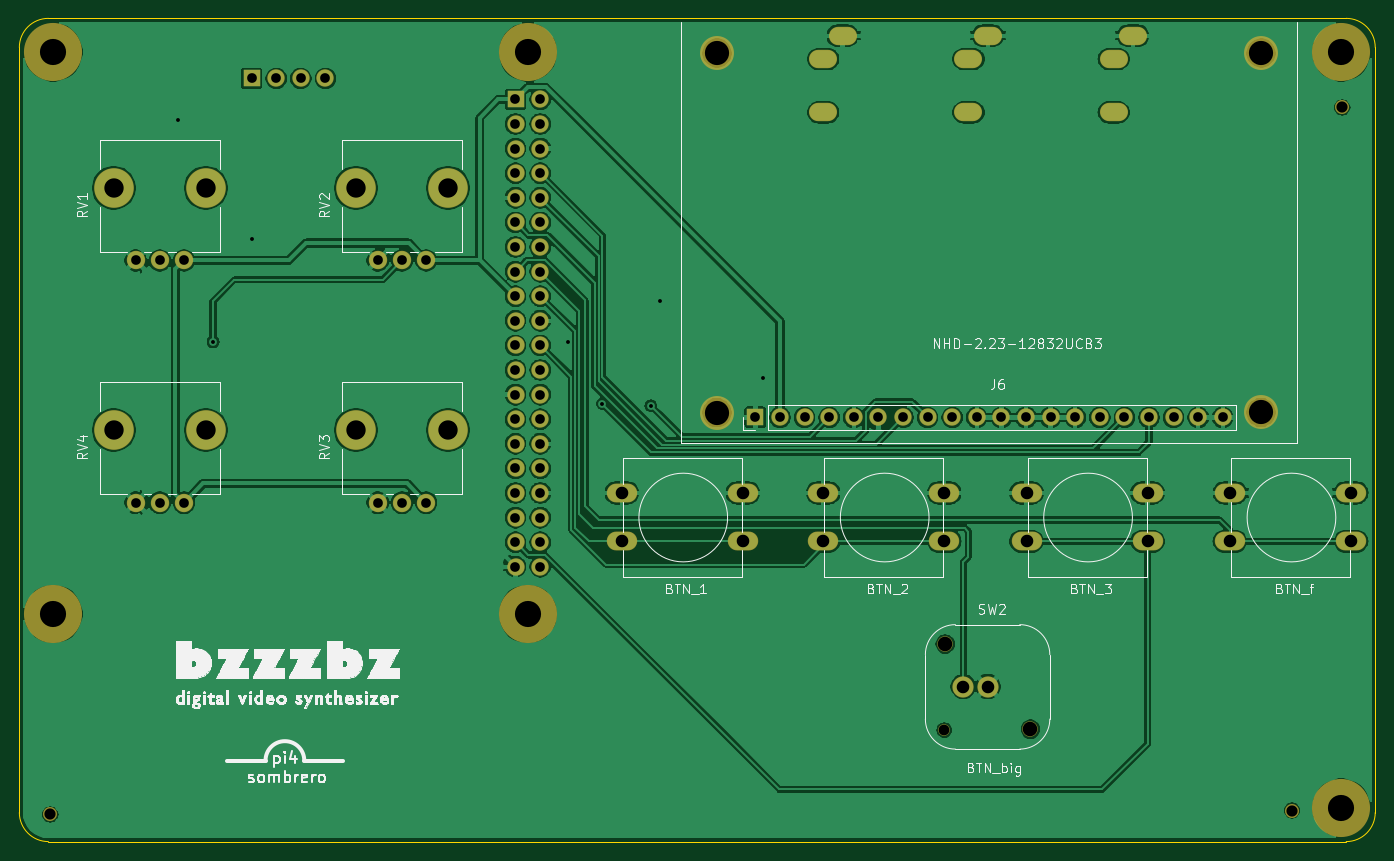
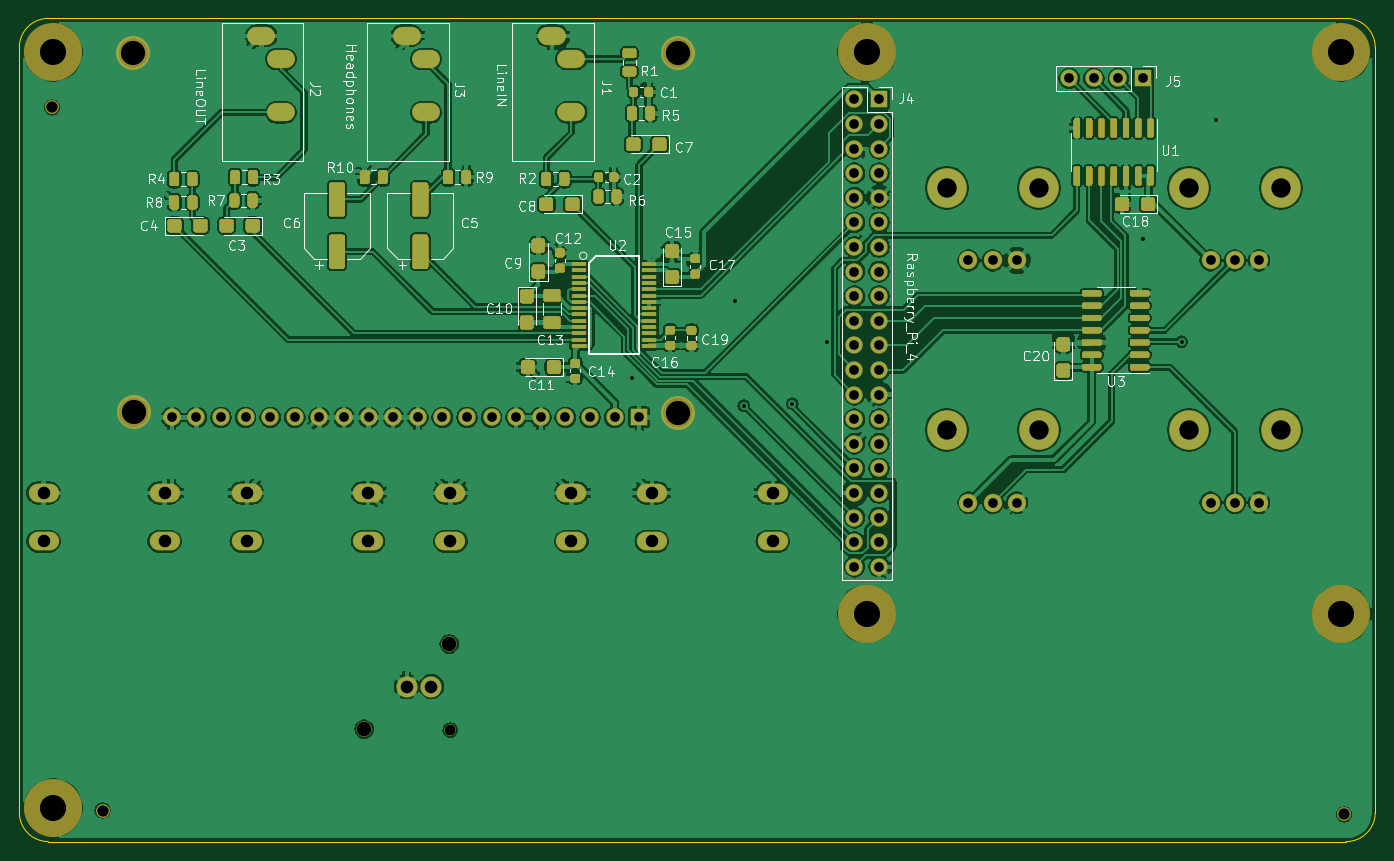
Circuit board: 9 layer files. Board 140.0 x 85.0 mm.
- bottom_copper: bz-hat-B_Cu.gbr (722658 bytes)
- bottom_mask: bz-hat-B_Mask.gbr (35766 bytes)
- bottom_silk: bz-hat-B_SilkS.gbr (45801 bytes)
- outline: bz-hat-Edge_Cuts.gbr (1031 bytes)
- top_copper: bz-hat-F_Cu.gbr (462823 bytes)
- top_mask: bz-hat-F_Mask.gbr (4716 bytes)
- top_silk: bz-hat-F_SilkS.gbr (119889 bytes)
- drill: bz-hat-NPTH.drl (777 bytes)
- drill: bz-hat-PTH.drl (2425 bytes)

=== bottom_copper: bz-hat-B_Cu.gbr (722658 bytes, source omitted) ===
=== bottom_mask: bz-hat-B_Mask.gbr (35766 bytes, source omitted) ===
=== bottom_silk: bz-hat-B_SilkS.gbr (45801 bytes, source omitted) ===
=== outline: bz-hat-Edge_Cuts.gbr ===
%TF.GenerationSoftware,KiCad,Pcbnew,5.1.6-c6e7f7d~87~ubuntu18.04.1*%
%TF.CreationDate,2021-03-25T20:54:19+01:00*%
%TF.ProjectId,bz-hat,627a2d68-6174-42e6-9b69-6361645f7063,rev?*%
%TF.SameCoordinates,Original*%
%TF.FileFunction,Profile,NP*%
%FSLAX46Y46*%
G04 Gerber Fmt 4.6, Leading zero omitted, Abs format (unit mm)*
G04 Created by KiCad (PCBNEW 5.1.6-c6e7f7d~87~ubuntu18.04.1) date 2021-03-25 20:54:19*
%MOMM*%
%LPD*%
G01*
G04 APERTURE LIST*
%TA.AperFunction,Profile*%
%ADD10C,0.150000*%
%TD*%
G04 APERTURE END LIST*
D10*
X83000000Y-130000000D02*
G75*
G02*
X80000000Y-127000000I0J3000000D01*
G01*
X220000000Y-127000000D02*
G75*
G02*
X217000000Y-130000000I-3000000J0D01*
G01*
X217000000Y-45000000D02*
G75*
G02*
X220000000Y-48000000I0J-3000000D01*
G01*
X80000000Y-48000000D02*
G75*
G02*
X83000000Y-45000000I3000000J0D01*
G01*
X217000000Y-45000000D02*
X83000000Y-45000000D01*
X217000000Y-130000000D02*
X83000000Y-130000000D01*
X80000000Y-127000000D02*
X80000000Y-48000000D01*
X220000000Y-127000000D02*
X220000000Y-48000000D01*
M02*

=== top_copper: bz-hat-F_Cu.gbr (462823 bytes, source omitted) ===
=== top_mask: bz-hat-F_Mask.gbr ===
%TF.GenerationSoftware,KiCad,Pcbnew,5.1.6-c6e7f7d~87~ubuntu18.04.1*%
%TF.CreationDate,2021-03-25T20:54:19+01:00*%
%TF.ProjectId,bz-hat,627a2d68-6174-42e6-9b69-6361645f7063,rev?*%
%TF.SameCoordinates,Original*%
%TF.FileFunction,Soldermask,Top*%
%TF.FilePolarity,Negative*%
%FSLAX46Y46*%
G04 Gerber Fmt 4.6, Leading zero omitted, Abs format (unit mm)*
G04 Created by KiCad (PCBNEW 5.1.6-c6e7f7d~87~ubuntu18.04.1) date 2021-03-25 20:54:19*
%MOMM*%
%LPD*%
G01*
G04 APERTURE LIST*
%ADD10O,1.800000X1.800000*%
%ADD11R,1.800000X1.800000*%
%ADD12C,4.100000*%
%ADD13C,1.900000*%
%ADD14C,1.448000*%
%ADD15C,3.500000*%
%ADD16C,6.000000*%
%ADD17O,2.900000X1.900000*%
%ADD18O,3.148000X1.950000*%
%ADD19C,1.600000*%
%ADD20C,1.200000*%
%ADD21C,2.200000*%
G04 APERTURE END LIST*
D10*
%TO.C,J6*%
X204260000Y-86200000D03*
X201720000Y-86200000D03*
X199180000Y-86200000D03*
X196640000Y-86200000D03*
X194100000Y-86200000D03*
X191560000Y-86200000D03*
X189020000Y-86200000D03*
X186480000Y-86200000D03*
X183940000Y-86200000D03*
X181400000Y-86200000D03*
X178860000Y-86200000D03*
X176320000Y-86200000D03*
X173780000Y-86200000D03*
X171240000Y-86200000D03*
X168700000Y-86200000D03*
X166160000Y-86200000D03*
X163620000Y-86200000D03*
X161080000Y-86200000D03*
X158540000Y-86200000D03*
D11*
X156000000Y-86200000D03*
%TD*%
D12*
%TO.C,RV1*%
X99250000Y-62500000D03*
X89750000Y-62500000D03*
D13*
X97000000Y-70000000D03*
X94500000Y-70000000D03*
X92000000Y-70000000D03*
%TD*%
D12*
%TO.C,RV4*%
X99250000Y-87500000D03*
X89750000Y-87500000D03*
D13*
X97000000Y-95000000D03*
X94500000Y-95000000D03*
X92000000Y-95000000D03*
%TD*%
D12*
%TO.C,RV3*%
X124250000Y-87500000D03*
X114750000Y-87500000D03*
D13*
X122000000Y-95000000D03*
X119500000Y-95000000D03*
X117000000Y-95000000D03*
%TD*%
D12*
%TO.C,RV2*%
X124250000Y-62500000D03*
X114750000Y-62500000D03*
D13*
X122000000Y-70000000D03*
X119500000Y-70000000D03*
X117000000Y-70000000D03*
%TD*%
D14*
%TO.C,REF\u002A\u002A*%
X211400000Y-126800000D03*
%TD*%
%TO.C,REF\u002A\u002A*%
X216600000Y-54200000D03*
%TD*%
%TO.C,REF\u002A\u002A*%
X83200000Y-127200000D03*
%TD*%
D15*
%TO.C,REF\u002A\u002A*%
X152025000Y-85700000D03*
%TD*%
%TO.C,REF\u002A\u002A*%
X152040000Y-48600000D03*
%TD*%
%TO.C,REF\u002A\u002A*%
X208203000Y-85694000D03*
%TD*%
%TO.C,REF\u002A\u002A*%
X208225000Y-48600000D03*
%TD*%
D16*
%TO.C,REF\u002A\u002A*%
X216500000Y-126500000D03*
%TD*%
%TO.C,REF\u002A\u002A*%
X216500000Y-48500000D03*
%TD*%
D11*
%TO.C,J4*%
X131230000Y-53370000D03*
D10*
X133770000Y-53370000D03*
X131230000Y-55910000D03*
X133770000Y-55910000D03*
X131230000Y-58450000D03*
X133770000Y-58450000D03*
X131230000Y-60990000D03*
X133770000Y-60990000D03*
X131230000Y-63530000D03*
X133770000Y-63530000D03*
X131230000Y-66070000D03*
X133770000Y-66070000D03*
X131230000Y-68610000D03*
X133770000Y-68610000D03*
X131230000Y-71150000D03*
X133770000Y-71150000D03*
X131230000Y-73690000D03*
X133770000Y-73690000D03*
X131230000Y-76230000D03*
X133770000Y-76230000D03*
X131230000Y-78770000D03*
X133770000Y-78770000D03*
X131230000Y-81310000D03*
X133770000Y-81310000D03*
X131230000Y-83850000D03*
X133770000Y-83850000D03*
X131230000Y-86390000D03*
X133770000Y-86390000D03*
X131230000Y-88930000D03*
X133770000Y-88930000D03*
X131230000Y-91470000D03*
X133770000Y-91470000D03*
X131230000Y-94010000D03*
X133770000Y-94010000D03*
X131230000Y-96550000D03*
X133770000Y-96550000D03*
X131230000Y-99090000D03*
X133770000Y-99090000D03*
X131230000Y-101630000D03*
X133770000Y-101630000D03*
%TD*%
D17*
%TO.C,J3*%
X178000000Y-54700000D03*
X178000000Y-49200000D03*
X180000000Y-46800000D03*
%TD*%
%TO.C,J2*%
X193000000Y-54700000D03*
X193000000Y-49200000D03*
X195000000Y-46800000D03*
%TD*%
%TO.C,J1*%
X163000000Y-54700000D03*
X163000000Y-49200000D03*
X165000000Y-46800000D03*
%TD*%
D18*
%TO.C,SW3*%
X142200000Y-99000000D03*
X142200000Y-94000000D03*
X154700000Y-99000000D03*
X154700000Y-94000000D03*
%TD*%
D19*
%TO.C,SW2*%
X175600000Y-109600000D03*
X184400000Y-118400000D03*
D20*
X175500000Y-118500000D03*
D21*
X177460000Y-114000000D03*
X180000000Y-114000000D03*
%TD*%
D10*
%TO.C,J5*%
X111600000Y-51200000D03*
X109060000Y-51200000D03*
X106520000Y-51200000D03*
D11*
X103980000Y-51200000D03*
%TD*%
D18*
%TO.C,SW1*%
X205000000Y-99000000D03*
X205000000Y-94000000D03*
X217500000Y-99000000D03*
X217500000Y-94000000D03*
%TD*%
%TO.C,SW5*%
X184000000Y-99000000D03*
X184000000Y-94000000D03*
X196500000Y-99000000D03*
X196500000Y-94000000D03*
%TD*%
%TO.C,SW4*%
X163000000Y-99000000D03*
X163000000Y-94000000D03*
X175500000Y-99000000D03*
X175500000Y-94000000D03*
%TD*%
D16*
%TO.C,REF\u002A\u002A*%
X132500000Y-106500000D03*
%TD*%
%TO.C,REF\u002A\u002A*%
X132500000Y-48500000D03*
%TD*%
%TO.C,REF\u002A\u002A*%
X83500000Y-106500000D03*
%TD*%
%TO.C,REF\u002A\u002A*%
X83500000Y-48500000D03*
%TD*%
M02*

=== top_silk: bz-hat-F_SilkS.gbr (119889 bytes, source omitted) ===
=== drill: bz-hat-NPTH.drl ===
M48
; DRILL file {KiCad 5.1.6-c6e7f7d~87~ubuntu18.04.1} date Thu Mar 25 20:54:49 2021
; FORMAT={-:-/ absolute / inch / decimal}
; #@! TF.CreationDate,2021-03-25T20:54:49+01:00
; #@! TF.GenerationSoftware,Kicad,Pcbnew,5.1.6-c6e7f7d~87~ubuntu18.04.1
; #@! TF.FileFunction,NonPlated,1,2,NPTH
FMAT,2
INCH
T1C0.0433
T2C0.0454
T3C0.0591
T4C0.0787
T5C0.0984
T6C0.1063
%
G90
G05
T1
X6.9094Y-4.6654
T2
X8.5276Y-2.1339
X3.2756Y-5.0079
X8.3228Y-4.9921
T3
X6.9134Y-4.315
X7.2598Y-4.6614
T4
X3.5335Y-3.4449
X3.9075Y-3.4449
X4.5177Y-3.4449
X4.8917Y-3.4449
X4.5177Y-2.4606
X4.8917Y-2.4606
X3.5335Y-2.4606
X3.9075Y-2.4606
T5
X5.9852Y-3.374
X8.197Y-3.3738
X5.9858Y-1.9134
X8.1978Y-1.9134
T6
X5.2165Y-4.1929
X8.5236Y-4.9803
X8.5236Y-1.9094
X3.2874Y-4.1929
X5.2165Y-1.9094
X3.2874Y-1.9094
T0
M30

=== drill: bz-hat-PTH.drl ===
M48
; DRILL file {KiCad 5.1.6-c6e7f7d~87~ubuntu18.04.1} date Thu Mar 25 20:54:49 2021
; FORMAT={-:-/ absolute / inch / decimal}
; #@! TF.CreationDate,2021-03-25T20:54:49+01:00
; #@! TF.GenerationSoftware,Kicad,Pcbnew,5.1.6-c6e7f7d~87~ubuntu18.04.1
; #@! TF.FileFunction,Plated,1,2,PTH
FMAT,2
INCH
T1C0.0157
T2C0.0394
T3C0.0512
%
G90
G05
T1
X3.7965Y-2.1831
X3.937Y-3.0866
X4.0937Y-2.6701
X5.3783Y-3.0886
X5.5197Y-3.3386
X5.7165Y-3.3465
X5.7524Y-2.9209
X6.1728Y-3.2319
T2
X3.622Y-2.7559
X3.7205Y-2.7559
X3.8189Y-2.7559
X3.622Y-3.7402
X3.7205Y-3.7402
X3.8189Y-3.7402
X4.6063Y-3.7402
X4.7047Y-3.7402
X4.8031Y-3.7402
X5.1665Y-2.1012
X5.1665Y-2.2012
X5.1665Y-2.3012
X5.1665Y-2.4012
X5.1665Y-2.5012
X5.1665Y-2.6012
X5.1665Y-2.7012
X5.1665Y-2.8012
X5.1665Y-2.9012
X5.1665Y-3.0012
X5.1665Y-3.1012
X5.1665Y-3.2012
X5.1665Y-3.3012
X5.1665Y-3.4012
X5.1665Y-3.5012
X5.1665Y-3.6012
X5.1665Y-3.7012
X5.1665Y-3.8012
X5.1665Y-3.9012
X5.1665Y-4.0012
X5.2665Y-2.1012
X5.2665Y-2.2012
X5.2665Y-2.3012
X5.2665Y-2.4012
X5.2665Y-2.5012
X5.2665Y-2.6012
X5.2665Y-2.7012
X5.2665Y-2.8012
X5.2665Y-2.9012
X5.2665Y-3.0012
X5.2665Y-3.1012
X5.2665Y-3.2012
X5.2665Y-3.3012
X5.2665Y-3.4012
X5.2665Y-3.5012
X5.2665Y-3.6012
X5.2665Y-3.7012
X5.2665Y-3.8012
X5.2665Y-3.9012
X5.2665Y-4.0012
X4.6063Y-2.7559
X4.7047Y-2.7559
X4.8031Y-2.7559
X6.1417Y-3.3937
X6.2417Y-3.3937
X6.3417Y-3.3937
X6.4417Y-3.3937
X6.5417Y-3.3937
X6.6417Y-3.3937
X6.7417Y-3.3937
X6.8417Y-3.3937
X6.9417Y-3.3937
X7.0417Y-3.3937
X7.1417Y-3.3937
X7.2417Y-3.3937
X7.3417Y-3.3937
X7.4417Y-3.3937
X7.5417Y-3.3937
X7.6417Y-3.3937
X7.7417Y-3.3937
X7.8417Y-3.3937
X7.9417Y-3.3937
X8.0417Y-3.3937
X4.0937Y-2.0157
X4.1937Y-2.0157
X4.2937Y-2.0157
X4.3937Y-2.0157
T3
X5.5984Y-3.7008
X5.5984Y-3.8976
X6.0906Y-3.7008
X6.0906Y-3.8976
X6.9866Y-4.4882
X7.0866Y-4.4882
X8.0709Y-3.7008
X8.0709Y-3.8976
X8.563Y-3.7008
X8.563Y-3.8976
X7.2441Y-3.7008
X7.2441Y-3.8976
X7.7362Y-3.7008
X7.7362Y-3.8976
X6.4173Y-3.7008
X6.4173Y-3.8976
X6.9094Y-3.7008
X6.9094Y-3.8976
T2
G00X7.0276Y-1.937
M15
G01X6.9882Y-1.937
M16
G05
G00X7.0276Y-2.1535
M15
G01X6.9882Y-2.1535
M16
G05
G00X7.1063Y-1.8425
M15
G01X7.0669Y-1.8425
M16
G05
G00X7.6181Y-1.937
M15
G01X7.5787Y-1.937
M16
G05
G00X7.6181Y-2.1535
M15
G01X7.5787Y-2.1535
M16
G05
G00X7.6969Y-1.8425
M15
G01X7.6575Y-1.8425
M16
G05
G00X6.437Y-1.937
M15
G01X6.3976Y-1.937
M16
G05
G00X6.437Y-2.1535
M15
G01X6.3976Y-2.1535
M16
G05
G00X6.5157Y-1.8425
M15
G01X6.4764Y-1.8425
M16
G05
T0
M30

